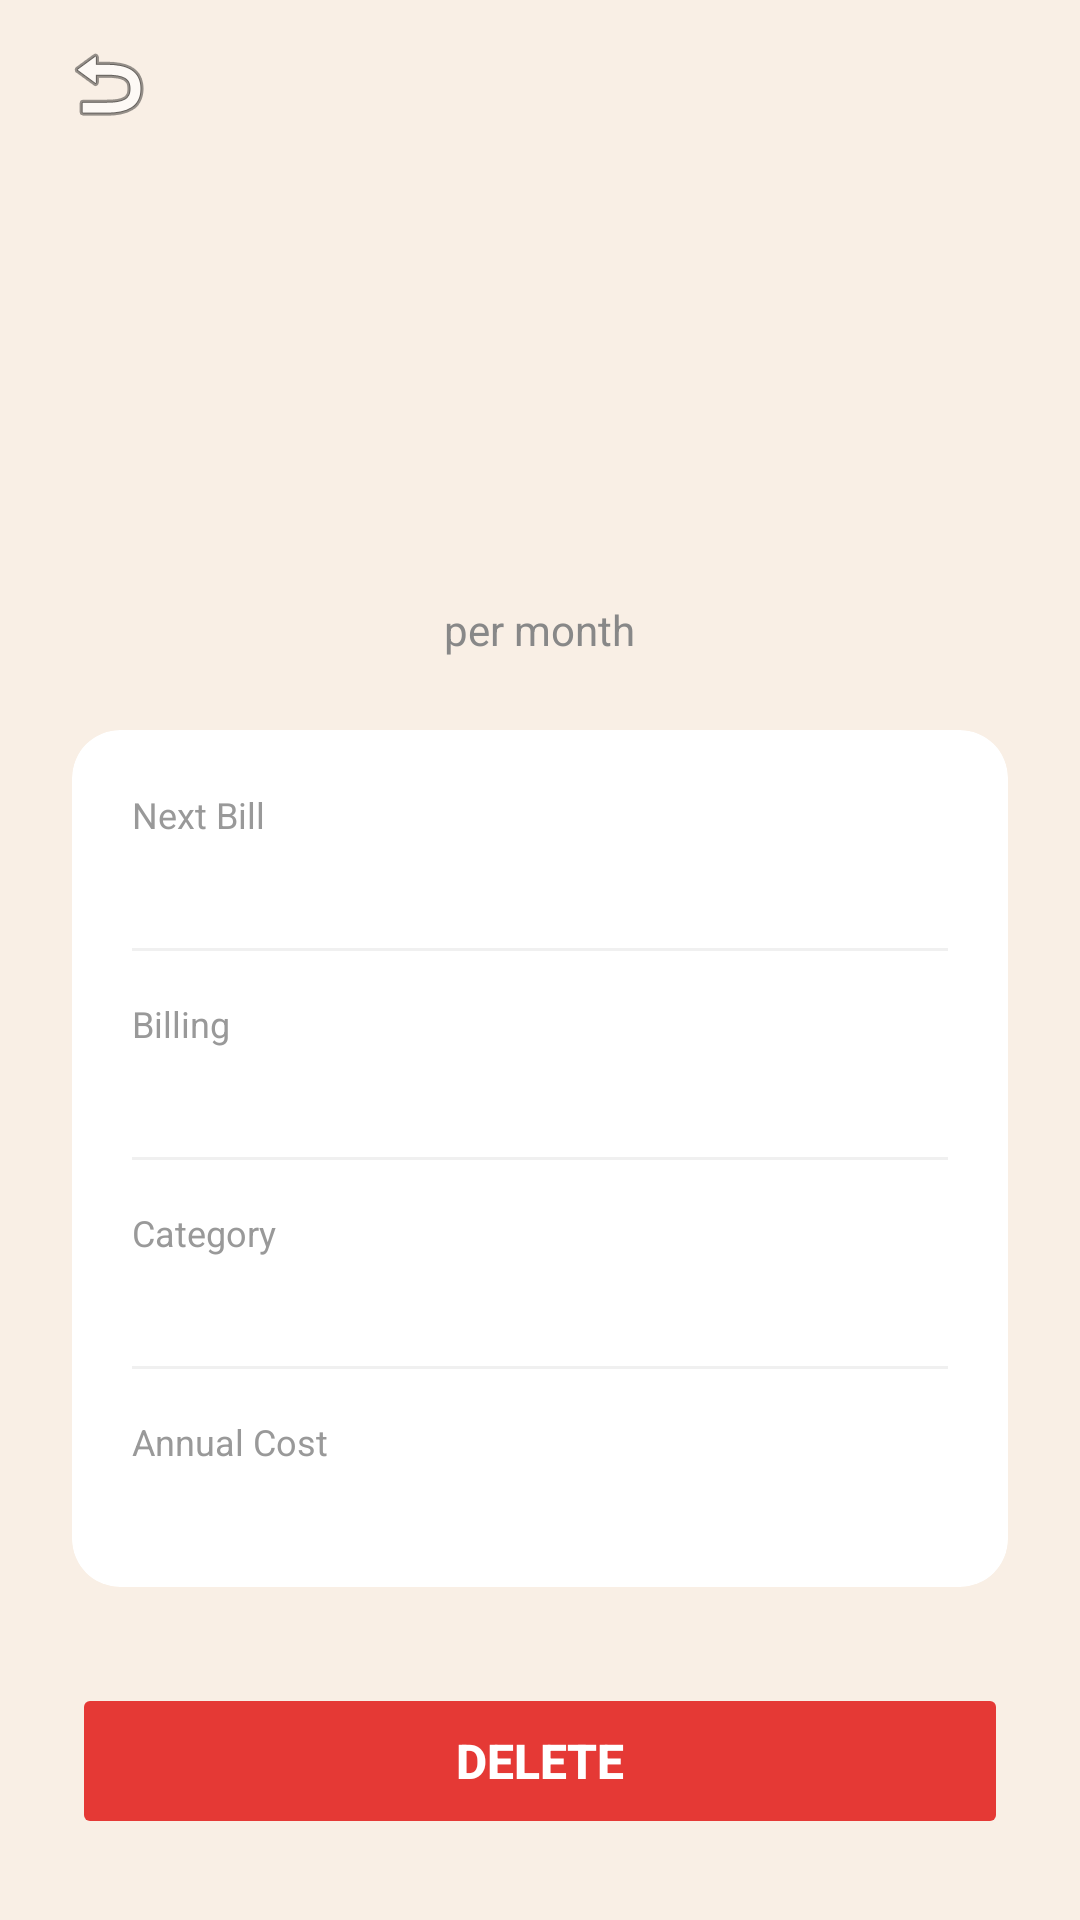

Layout XML and referenced resources for this Android screen:
<!-- AndroidManifest.xml: application theme Theme.SubTotal -->
<!-- res/layout/activity_sub_detail.xml -->
<?xml version="1.0" encoding="utf-8"?>
<LinearLayout xmlns:android="http://schemas.android.com/apk/res/android"
    android:layout_width="match_parent"
    android:layout_height="match_parent"
    android:orientation="vertical"
    android:background="#FFF9EFE5">

    <LinearLayout
        android:layout_width="match_parent"
        android:layout_height="56dp"
        android:orientation="horizontal"
        android:gravity="center_vertical"
        android:paddingStart="16dp"
        android:paddingEnd="16dp">

        <ImageButton
            android:id="@+id/btnBack"
            android:layout_width="40dp"
            android:layout_height="40dp"
            android:background="?attr/selectableItemBackgroundBorderless"
            android:src="@android:drawable/ic_menu_revert"
            android:contentDescription="Back"/>
    </LinearLayout>

    <LinearLayout
        android:layout_width="match_parent"
        android:layout_height="wrap_content"
        android:orientation="horizontal"
        android:gravity="center_vertical"
        android:paddingStart="24dp"
        android:paddingEnd="24dp"
        android:paddingBottom="16dp">

        <FrameLayout
            android:layout_width="56dp"
            android:layout_height="56dp"
            android:layout_marginEnd="16dp">

            <TextView
                android:id="@+id/tvDetailLogo"
                android:layout_width="56dp"
                android:layout_height="56dp"
                android:gravity="center"
                android:textColor="#FFFFFF"
                android:textSize="22sp"
                android:textStyle="bold"
                android:background="@drawable/circle_bg"
                android:visibility="visible"/>

            <ImageView
                android:id="@+id/ivDetailLogo"
                android:layout_width="56dp"
                android:layout_height="56dp"
                android:scaleType="centerCrop"
                android:visibility="gone"
                android:contentDescription="Service logo"/>
        </FrameLayout>

        <TextView
            android:id="@+id/tvDetailServiceName"
            android:layout_width="0dp"
            android:layout_height="wrap_content"
            android:layout_weight="1"
            android:textSize="22sp"
            android:textStyle="bold"
            android:textColor="#0F0F1A"/>
    </LinearLayout>

    <LinearLayout
        android:layout_width="match_parent"
        android:layout_height="wrap_content"
        android:orientation="vertical"
        android:gravity="center"
        android:paddingTop="8dp"
        android:paddingBottom="24dp">

        <TextView
            android:id="@+id/tvDetailPrice"
            android:layout_width="wrap_content"
            android:layout_height="wrap_content"
            android:textSize="48sp"
            android:textStyle="bold"
            android:textColor="#0F0F1A"/>

        <TextView
            android:layout_width="wrap_content"
            android:layout_height="wrap_content"
            android:text="per month"
            android:textSize="14sp"
            android:textColor="#888888"/>
    </LinearLayout>

    <androidx.cardview.widget.CardView
        xmlns:app="http://schemas.android.com/apk/res-auto"
        android:layout_width="match_parent"
        android:layout_height="wrap_content"
        android:layout_marginStart="24dp"
        android:layout_marginEnd="24dp"
        android:layout_marginBottom="32dp"
        app:cardCornerRadius="16dp"
        app:cardElevation="0dp"
        app:cardBackgroundColor="#FFFFFF">

        <LinearLayout
            android:layout_width="match_parent"
            android:layout_height="wrap_content"
            android:orientation="vertical"
            android:padding="20dp">

            <LinearLayout android:layout_width="match_parent" android:layout_height="wrap_content"
                android:orientation="vertical" android:layout_marginBottom="16dp">
                <TextView android:layout_width="wrap_content" android:layout_height="wrap_content"
                    android:text="Next Bill" android:textColor="#999999" android:textSize="12sp"/>
                <TextView android:id="@+id/tvDetailNextBill" android:layout_width="wrap_content"
                    android:layout_height="wrap_content" android:textColor="#0F0F1A"
                    android:textStyle="bold" android:textSize="15sp"/>
            </LinearLayout>

            <View android:layout_width="match_parent" android:layout_height="1dp"
                android:background="#F0F0F0" android:layout_marginBottom="16dp"/>

            <LinearLayout android:layout_width="match_parent" android:layout_height="wrap_content"
                android:orientation="vertical" android:layout_marginBottom="16dp">
                <TextView android:layout_width="wrap_content" android:layout_height="wrap_content"
                    android:text="Billing" android:textColor="#999999" android:textSize="12sp"/>
                <TextView android:id="@+id/tvDetailBilling" android:layout_width="wrap_content"
                    android:layout_height="wrap_content" android:textColor="#0F0F1A"
                    android:textStyle="bold" android:textSize="15sp"/>
            </LinearLayout>

            <View android:layout_width="match_parent" android:layout_height="1dp"
                android:background="#F0F0F0" android:layout_marginBottom="16dp"/>

            <LinearLayout android:layout_width="match_parent" android:layout_height="wrap_content"
                android:orientation="vertical" android:layout_marginBottom="16dp">
                <TextView android:layout_width="wrap_content" android:layout_height="wrap_content"
                    android:text="Category" android:textColor="#999999" android:textSize="12sp"/>
                <TextView android:id="@+id/tvDetailCategory" android:layout_width="wrap_content"
                    android:layout_height="wrap_content" android:textColor="#0F0F1A"
                    android:textStyle="bold" android:textSize="15sp"/>
            </LinearLayout>

            <View android:layout_width="match_parent" android:layout_height="1dp"
                android:background="#F0F0F0" android:layout_marginBottom="16dp"/>

            <LinearLayout android:layout_width="match_parent" android:layout_height="wrap_content"
                android:orientation="vertical">
                <TextView android:layout_width="wrap_content" android:layout_height="wrap_content"
                    android:text="Annual Cost" android:textColor="#999999" android:textSize="12sp"/>
                <TextView android:id="@+id/tvDetailAnnualCost" android:layout_width="wrap_content"
                    android:layout_height="wrap_content" android:textColor="#0F0F1A"
                    android:textStyle="bold" android:textSize="15sp"/>
            </LinearLayout>

        </LinearLayout>
    </androidx.cardview.widget.CardView>

    <View android:layout_width="match_parent" android:layout_height="0dp"
        android:layout_weight="1"/>

    <Button
        android:id="@+id/btnDelete"
        android:layout_width="match_parent"
        android:layout_height="52dp"
        android:layout_marginStart="24dp"
        android:layout_marginEnd="24dp"
        android:layout_marginBottom="32dp"
        android:text="Delete"
        android:textColor="#FFFFFF"
        android:textSize="16sp"
        android:textStyle="bold"
        android:backgroundTint="#E53935"
        android:stateListAnimator="@null"/>

</LinearLayout>
<!-- resources referenced by this layout -->
<resources>
  <style name="Theme.SubTotal" parent="Base.Theme.SubTotal" />
  <style name="Base.Theme.SubTotal" parent="Theme.Material3.DayNight.NoActionBar">
          
          
      </style>
</resources>
